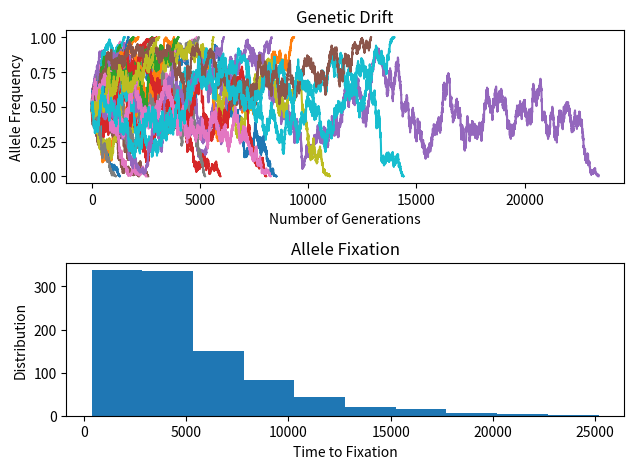

Source code (Python):
#!/usr/bilbn/env python

import numpy as np
import matplotlib.pyplot as plt

def genetic_drift(allele_freq, pop_size):

	AF = []

	while 0 < allele_freq < 1:
		allele_freq = np.random.binomial(2 * pop_size, allele_freq)/ (2 * pop_size)
		AF.append(allele_freq)

	return AF

# trial_1 = genetic_drift(0.5, 1754)
# print(len(trial_1))


fig, (ax1, ax2) = plt.subplots(2)

for i in range(30):
	trials = genetic_drift(0.5, 1754)
	x_positions = range(len(trials))
	y_positions = trials
	ax1.plot(x_positions, y_positions)


ax1.set_title( "Genetic Drift" )
ax1.set_xlabel( "Number of Generations")
ax1.set_ylabel( "Allele Frequency")
fig.savefig( "Genetic_Drift_Day_4_Exercise_1" )


hist_x = []
for i in range(1000):
	trials = genetic_drift(0.5, 1754)
	x_positions = len(trials)
	hist_x.append(x_positions)



ax2.hist(hist_x)

ax2.set_title( "Allele Fixation" )
ax2.set_xlabel( "Time to Fixation")
ax2.set_ylabel( "Distribution")
plt.tight_layout()
fig.savefig( "Day_4_Exercise_2" )
plt.show()

# Get a starting frequency and a population size
# These are the input parameters for the function

# Make a list to store allele frequencies called AF

# While our allele frequency is between 0 and 1:
	# Get the new allele frequency for next generation by drawing from the binomial distribution. But this doesnt give you frequency, just number of successes
	# Convert number of successes into a frequency

	# Store our allele frequency in teh AF list


# Return a list of the allele frequency at each time point
# Number of generation to fixation is the length of this list

